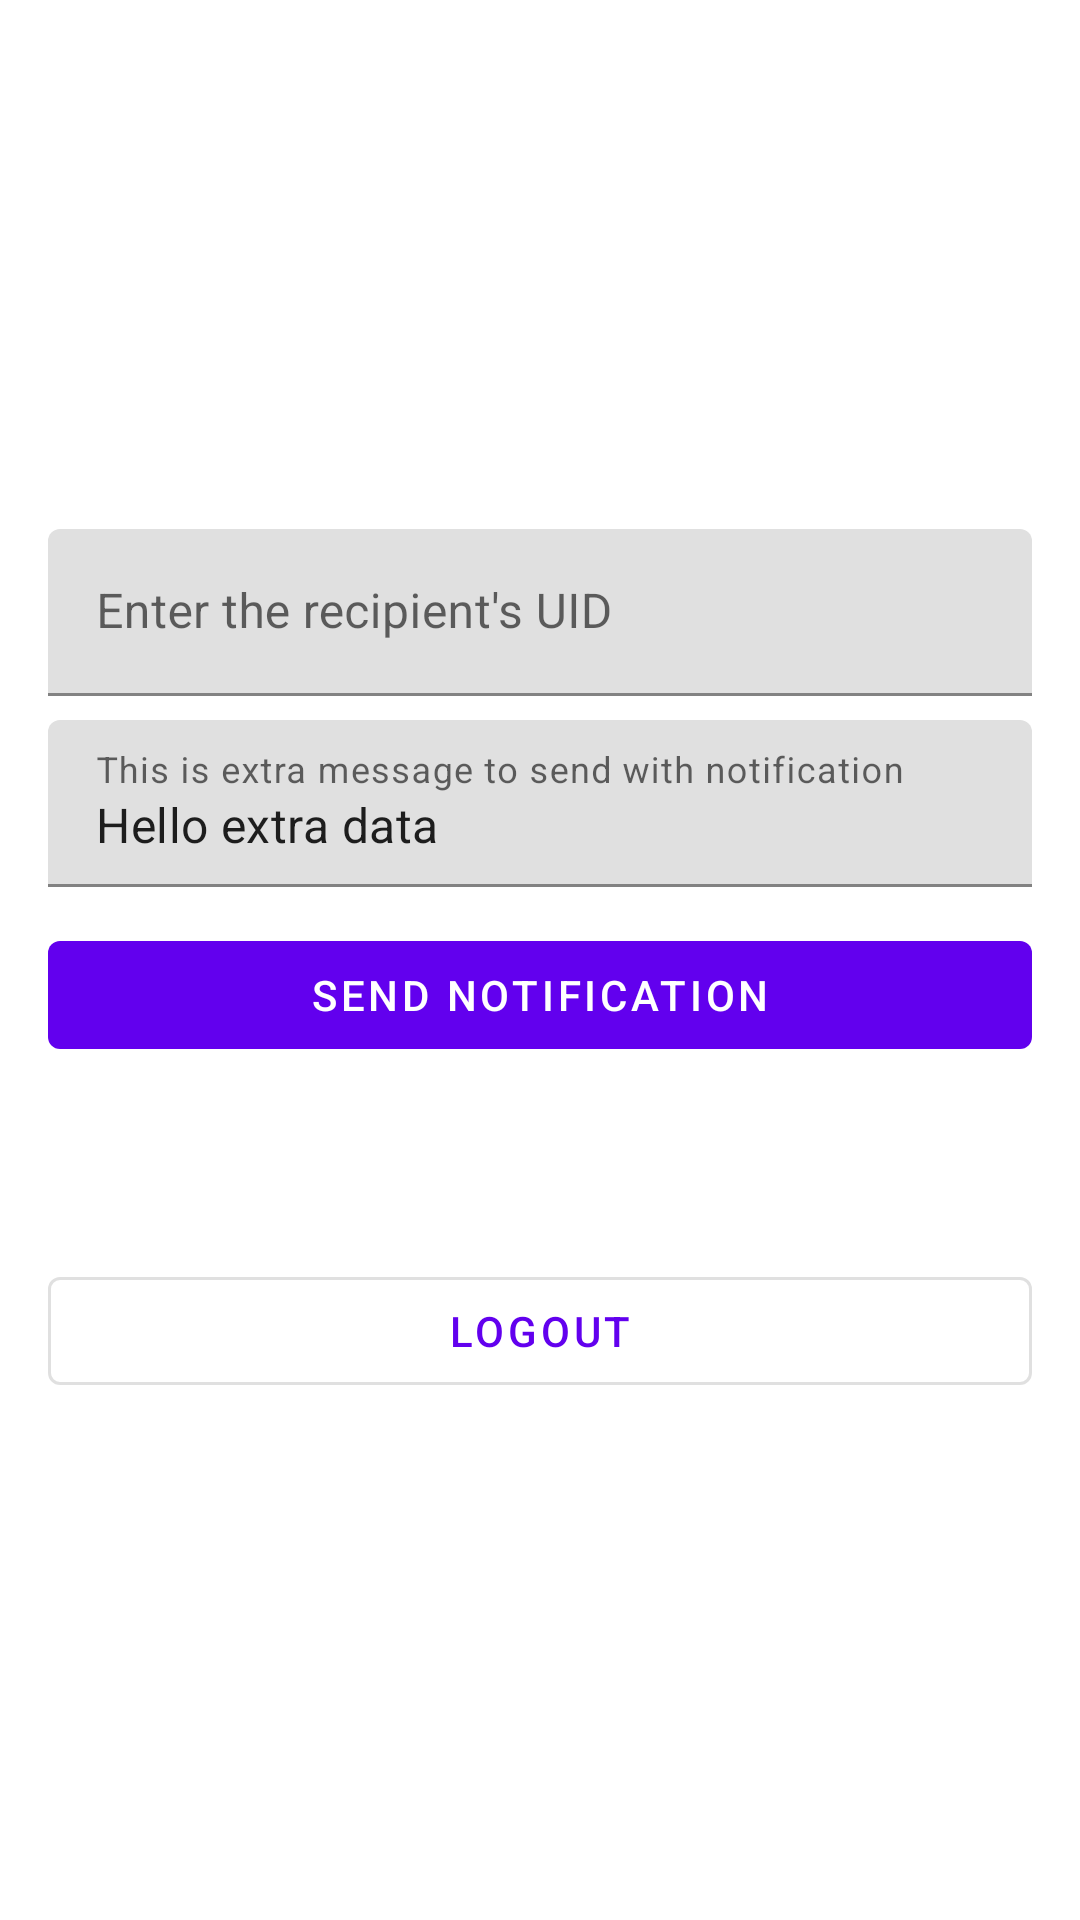

Layout XML and referenced resources for this Android screen:
<!-- AndroidManifest.xml: application theme Theme.MySpecificNotification -->
<!-- res/layout/activity_main.xml -->
<?xml version="1.0" encoding="utf-8"?>
<LinearLayout xmlns:android="http://schemas.android.com/apk/res/android"
    xmlns:tools="http://schemas.android.com/tools"
    android:layout_width="match_parent"
    android:layout_height="match_parent"
    android:gravity="center"
    android:orientation="vertical"
    android:padding="16dp"
    tools:context=".ui.MainActivity">

    <com.google.android.material.textfield.TextInputLayout
        android:layout_width="match_parent"
        android:layout_height="wrap_content"
        android:layout_marginVertical="4dp">

        <com.google.android.material.textfield.TextInputEditText
            android:id="@+id/edt_uid"
            android:layout_width="match_parent"
            android:layout_height="wrap_content"
            android:hint="@string/hint_uid"
            android:inputType="text" />

    </com.google.android.material.textfield.TextInputLayout>

    <com.google.android.material.textfield.TextInputLayout
        android:layout_width="match_parent"
        android:layout_height="wrap_content"
        android:layout_marginVertical="4dp">

        <com.google.android.material.textfield.TextInputEditText
            android:id="@+id/edt_extra_data"
            android:layout_width="match_parent"
            android:layout_height="wrap_content"
            android:hint="@string/hint_extra_data"
            android:inputType="text"
            android:text="@string/sample_extra_data" />

    </com.google.android.material.textfield.TextInputLayout>

    <com.google.android.material.button.MaterialButton
        android:id="@+id/btn_send"
        style="@style/Widget.MaterialComponents.Button.UnelevatedButton"
        android:layout_width="match_parent"
        android:layout_height="wrap_content"
        android:layout_marginTop="8dp"
        android:text="@string/send_notification" />

    <com.google.android.material.button.MaterialButton
        android:id="@+id/btn_logout"
        style="@style/Widget.MaterialComponents.Button.OutlinedButton"
        android:layout_width="match_parent"
        android:layout_height="wrap_content"
        android:layout_marginTop="64dp"
        android:text="@string/logout" />

</LinearLayout>
<!-- resources referenced by this layout -->
<resources>
  <string name="hint_extra_data">This is extra message to send with notification</string>
  <string name="hint_uid">Enter the recipient\'s UID</string>
  <string name="logout">Logout</string>
  <string name="sample_extra_data">Hello extra data</string>
  <string name="send_notification">Send notification</string>
  <style name="Theme.MySpecificNotification" parent="Theme.MaterialComponents.DayNight.DarkActionBar">
          
          <item name="colorPrimary">@color/purple_500</item>
          <item name="colorPrimaryVariant">@color/purple_700</item>
          <item name="colorOnPrimary">@color/white</item>
          
          <item name="colorSecondary">@color/teal_200</item>
          <item name="colorSecondaryVariant">@color/teal_700</item>
          <item name="colorOnSecondary">@color/black</item>
          
          <item name="android:statusBarColor" tools:targetApi="l">?attr/colorPrimaryVariant</item>
          
      </style>
  <color name="white">#FFFFFF</color>
  <color name="black">#000000</color>
  <!-- not gathered from this repository: default colours our renderer supplied (Android Studio template values) -->
  <color name="purple_500">#FF6200EE</color>
  <color name="purple_700">#FF3700B3</color>
  <color name="teal_200">#FF03DAC5</color>
  <color name="teal_700">#FF018786</color>
</resources>
